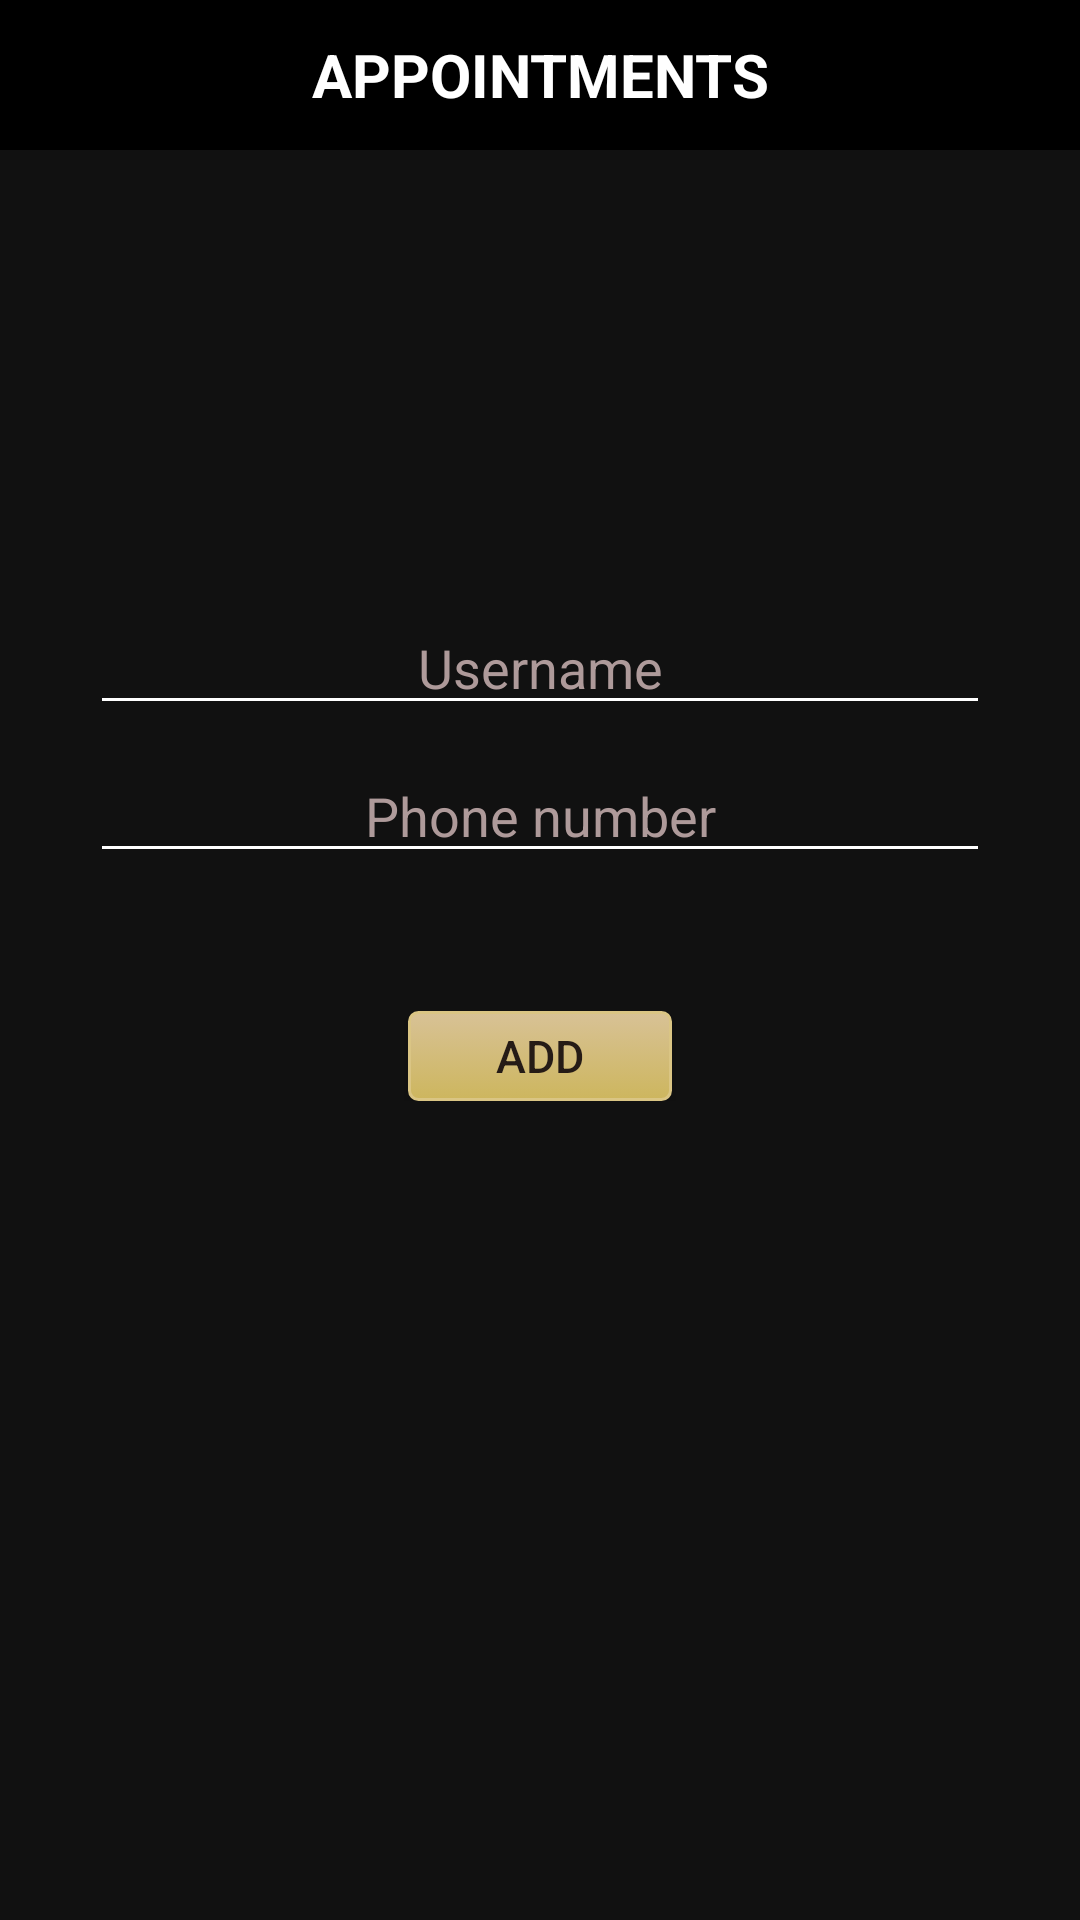

This screen was rendered from an Android layout file. Write that file and the resources it references.
<!-- AndroidManifest.xml: application theme AppTheme -->
<!-- res/layout/add.xml -->
<?xml version="1.0" encoding="utf-8"?>
<RelativeLayout
    xmlns:android="http://schemas.android.com/apk/res/android"
    xmlns:app="http://schemas.android.com/apk/res-auto"
    xmlns:tools="http://schemas.android.com/tools"
    android:layout_width="match_parent"
    android:layout_height="match_parent"
    android:background="#111111"
    tools:context=".BarberActivity">
    <TextView
        android:id="@+id/BarberPageTitle"
        android:layout_width="match_parent"
        android:layout_height="50dp"
        android:layout_centerHorizontal="true"
        android:text="APPOINTMENTS"
        android:textSize="20dp"
        android:textColor="#fff"
        android:background="#000"
        android:gravity="center"
        android:textStyle="bold"/>
    <TextView
        android:id="@+id/dateDisp"
        android:layout_below="@+id/BarberPageTitle"
        android:layout_marginTop="10dp"
        android:layout_width="match_parent"
        android:layout_height="50dp"
        android:gravity="center"
        android:textColor="#4B9C59"
        android:textSize="20dp"/>
    <TextView
        android:id="@+id/timeDisp"
        android:layout_below="@+id/dateDisp"
        android:layout_width="match_parent"
        android:layout_height="wrap_content"
        android:gravity="center"
        android:textColor="#1F9CD2"
        android:textSize="18dp"/>
    <RelativeLayout
        android:layout_width="match_parent"
        android:layout_below="@id/timeDisp"
        android:layout_marginTop="50dp"
        android:layout_height="wrap_content">
        <EditText
            android:id="@+id/username"
            android:layout_width="300dp"
            android:layout_height="wrap_content"
            android:layout_marginBottom="4dp"
            android:layout_centerHorizontal="true"
            android:layout_marginLeft="4dp"
            android:layout_marginRight="4dp"
            android:layout_marginTop="16dp"
            android:hint="Username"
            android:textColorHint="#AE9A9A"
            android:textColor="#fff"
            android:gravity="center"
            android:backgroundTint="#fff"
            android:inputType="textEmailAddress" />

        <EditText
            android:id="@+id/userPhone"
            android:layout_width="300dp"
            android:layout_height="wrap_content"
            android:layout_below="@+id/username"
            android:layout_centerHorizontal="true"
            android:layout_marginLeft="4dp"
            android:layout_marginTop="4dp"
            android:gravity="center"
            android:layout_marginRight="4dp"
            android:layout_marginBottom="16dp"
            android:fontFamily="sans-serif"
            android:textColorHint="#AE9A9A"
            android:textColor="#fff"
            android:backgroundTint="#fff"
            android:hint="Phone number"
            android:inputType="phone" />

        <Button
            android:id="@+id/addBtn"
            android:layout_width="wrap_content"
            android:layout_height="30dp"
            android:layout_marginTop="30dp"
            android:layout_centerHorizontal="true"
            android:layout_below="@id/userPhone"
            android:background="@drawable/buttonradius"
            android:gravity="center"
            android:text="Add"
            android:textColor="#251B16"
            android:textSize="15dp" />
    </RelativeLayout>






</RelativeLayout>
<!-- resources referenced by this layout -->
<resources>
  <!-- drawable buttonradius (drawable) -->
  <?xml version="1.0" encoding="utf-8"?>
  <selector xmlns:android="http://schemas.android.com/apk/res/android" >
      <item android:state_pressed="true" >
          <shape android:shape="rectangle"  >
              <corners android:radius="3dip" />
              <stroke android:width="1dip" android:color="#DAC584" />
              <gradient android:angle="-90" android:startColor="#CDB65E" android:endColor="#D8C296"  />
          </shape>
      </item>
      <item android:state_focused="true">
          <shape android:shape="rectangle"  >
              <corners android:radius="3dip" />
              <stroke android:width="1dip" android:color="#DAC584" />
              <solid android:color="#CDB65E"/>
          </shape>
      </item>
      <item >
          <shape android:shape="rectangle"  >
              <corners android:radius="3dip" />
              <stroke android:width="1dip" android:color="#DAC584" />
              <gradient android:angle="-90" android:startColor="#D8C296" android:endColor="#CDB65E" />
          </shape>
      </item>
  </selector>
  <style name="AppTheme" parent="Theme.AppCompat.Light.DarkActionBar">
          
          <item name="colorPrimary">#000000</item>
          <item name="colorPrimaryDark">#000000</item>
          <item name="colorAccent">#000000</item>
      </style>
</resources>
